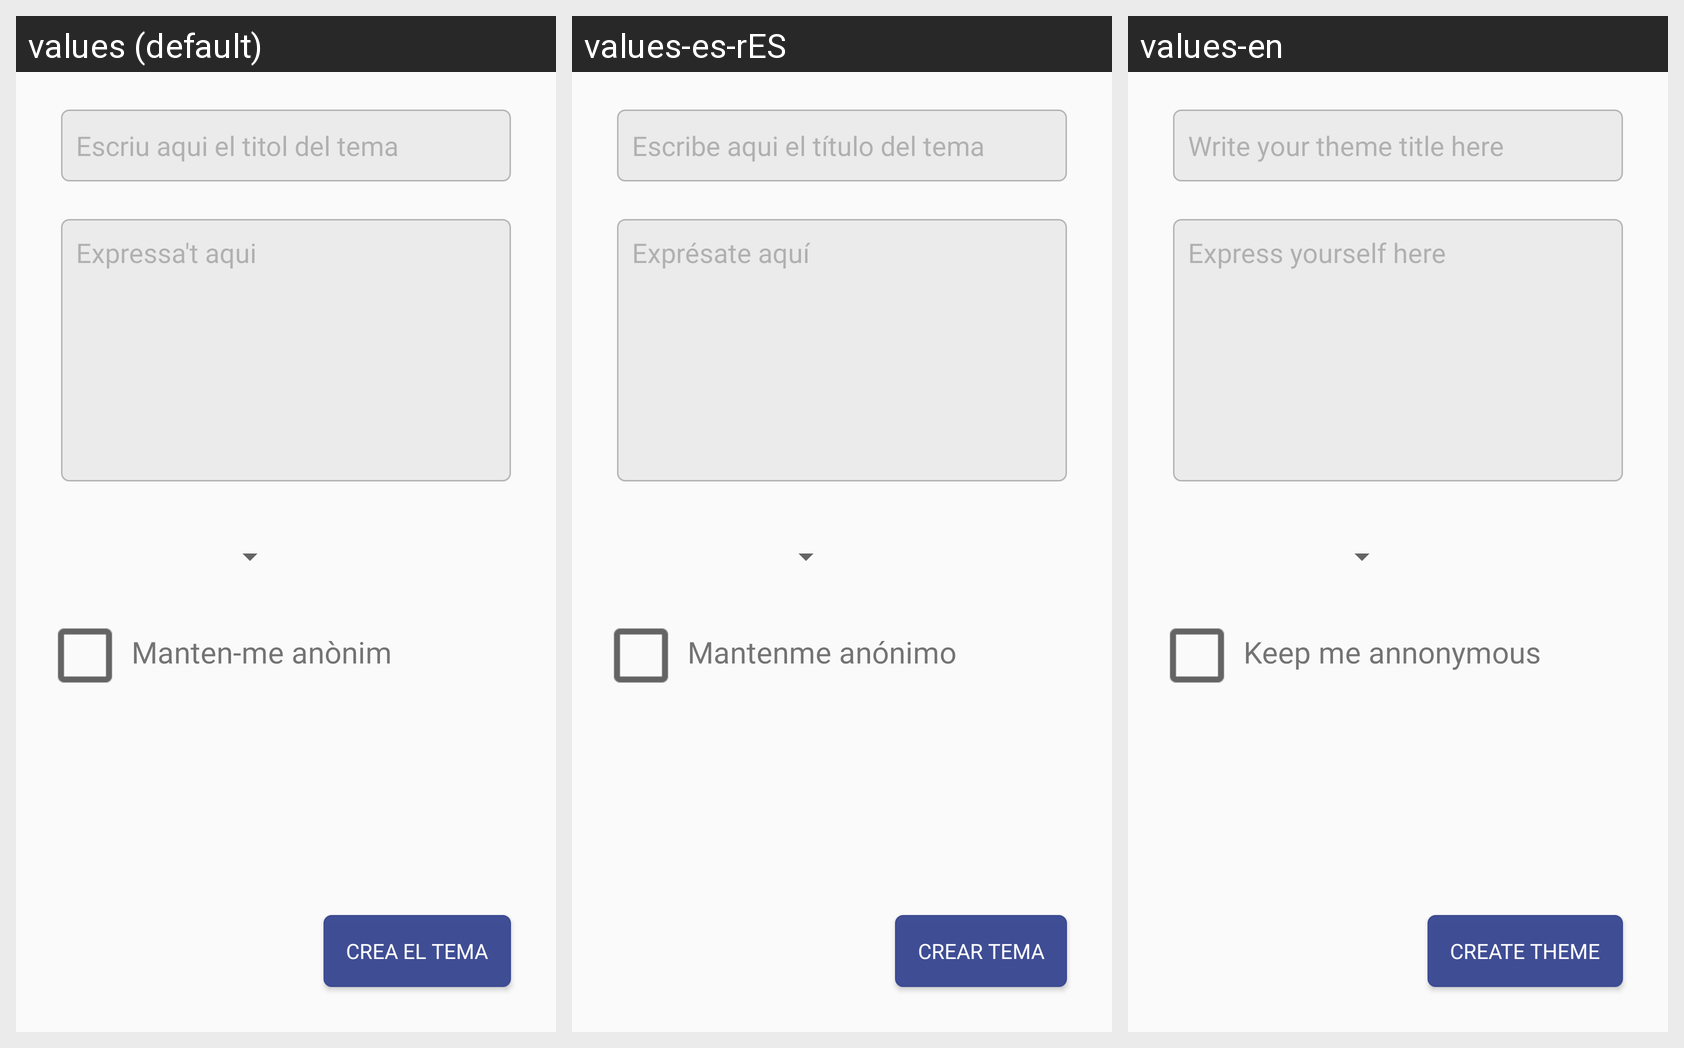

This grid shows one Android layout under several languages. Give, for every string resource on the screen, its name, the default text and each shown locale's text.
Android screen res/layout/fragment_newtheme.xml rendered under 3 locales, left to right: values (default), values-es-rES, values-en. Device: Nexus 5 (rendered at 1080×1920; each locale shown at half size, 540×960, under a caption strip naming it); theme Theme.AppCompat.Light.NoActionBar.
Strings drawn on this screen, with the default value and each locale's value (text and hints the layout hard-codes, and strings that could not be matched under every locale, appear in the picture but are not listed):

tema_title
  values: Escriu aqui el titol del tema
  values-es-rES: Escribe aqui el título del tema
  values-en: Write your theme title here

description_tema
  values: Expressa't aqui
  values-es-rES: Exprésate aquí
  values-en: Express yourself here

ask_anonimat
  values: Manten-me anònim
  values-es-rES: Mantenme anónimo
  values-en: Keep me annonymous

tema_crear
  values: CREA EL TEMA
  values-es-rES: CREAR TEMA
  values-en: CREATE THEME
